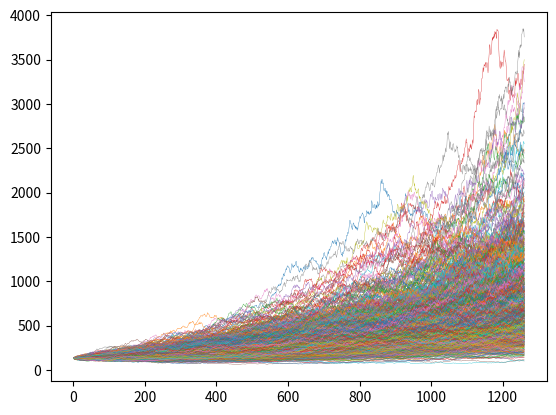

This figure's Python source:
# All imports
import numpy as np
import matplotlib.pyplot as plt

start_price = 131
# percentage volatility or annualized volatility
vola = 0.25
# Overall trend or average return per year
drift = 0.35 
# Total number of simulations
n_simul = 1000 
# Assumption 252 trading days
delta = 1.0 / 252.0
# Runtime in days
runtime = 252 * 5

def brownian_motion(delta, vola, runtime, n_simul):
    # standard deviation or scale is sqrt of volatiliy for brownian motion
    return vola * np.random.normal(loc=0, scale=np.sqrt(delta),
                                   size=(runtime, n_simul))

# Random geometric motion returns
def rgm_returns(delta, vola, runtime, drift, n_simul):
    motion = brownian_motion(delta, vola, runtime, n_simul)
    return np.exp(motion + (drift - vola ** 2 / 2) * delta)

def rgm_levels(start_price, delta, vola, runtime, drift, n_simul):
    returns = rgm_returns(delta, vola, runtime, drift, n_simul)
    stacked = np.vstack([np.ones(n_simul), returns]) # prepends 1 infront of all returns
    return start_price * stacked.cumprod(axis=0)

stock_prices = rgm_levels(start_price, delta, 
                          vola, runtime, drift, 
                          n_simul)

plt.plot(stock_prices, linewidth=0.25)
plt.show()